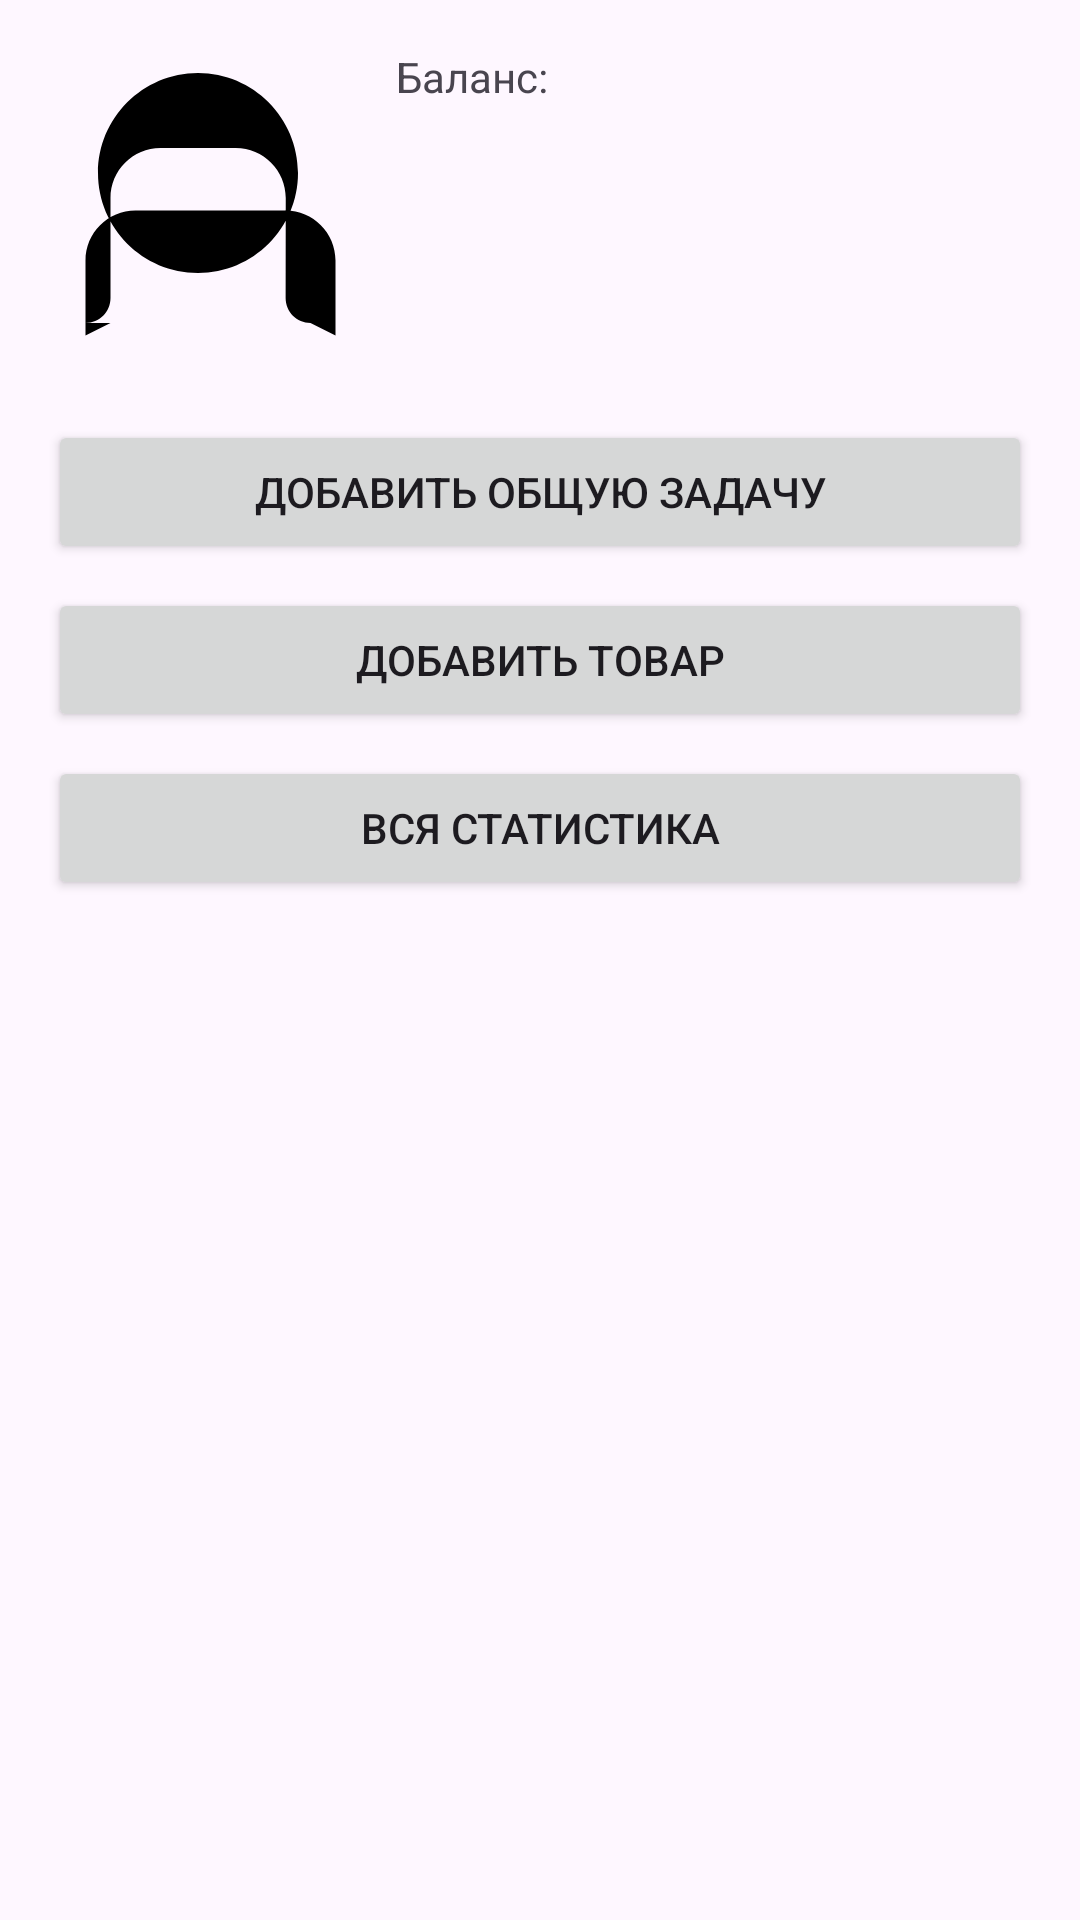

The Android layout XML behind this screen, and the referenced resources:
<!-- AndroidManifest.xml: application theme Theme.NewAppMotiv -->
<!-- res/layout/fragment_profile.xml -->
<?xml version="1.0" encoding="utf-8"?>
<androidx.constraintlayout.widget.ConstraintLayout
    xmlns:android="http://schemas.android.com/apk/res/android"
    xmlns:app="http://schemas.android.com/apk/res-auto"
    android:layout_width="match_parent"
    android:layout_height="match_parent"
    android:padding="16dp">

    <ImageView
        android:id="@+id/profileImageView"
        android:layout_width="100dp"
        android:layout_height="100dp"
        android:src="@drawable/ic_profile"
    app:layout_constraintStart_toStartOf="parent"
    app:layout_constraintTop_toTopOf="parent"
    />

    <TextView
        android:id="@+id/balanceTextView"
        android:layout_width="wrap_content"
        android:layout_height="wrap_content"
        android:layout_marginStart="16dp"
        android:text="Баланс: "
        android:textSize="14sp"
        app:layout_constraintStart_toEndOf="@+id/profileImageView"
        app:layout_constraintTop_toTopOf="@+id/profileImageView" />


    <Button
        android:id="@+id/button1"
        android:layout_width="match_parent"
        android:layout_height="wrap_content"
        android:layout_marginTop="24dp"
        android:text="Добавить общую задачу"
        app:layout_constraintEnd_toEndOf="parent"
        app:layout_constraintStart_toStartOf="parent"
        app:layout_constraintTop_toBottomOf="@+id/profileImageView" />

    <Button
        android:id="@+id/button2"
        android:layout_width="match_parent"
        android:layout_height="wrap_content"
        android:layout_marginTop="8dp"
        android:text="Добавить товар"
        app:layout_constraintEnd_toEndOf="parent"
        app:layout_constraintStart_toStartOf="parent"
        app:layout_constraintTop_toBottomOf="@+id/button1" />

    <Button
        android:id="@+id/buttonAllStats"
        android:layout_width="match_parent"
        android:layout_height="wrap_content"
        android:layout_marginTop="8dp"
        android:text="Вся статистика"
        app:layout_constraintEnd_toEndOf="parent"
        app:layout_constraintStart_toStartOf="parent"
        app:layout_constraintTop_toBottomOf="@+id/button2" />

</androidx.constraintlayout.widget.ConstraintLayout>
<!-- resources referenced by this layout -->
<resources>
  <!-- drawable ic_profile (drawable) -->
  <?xml version="1.0" encoding="utf-8"?>
  <vector xmlns:android="http://schemas.android.com/apk/res/android"
      android:width="24dp"
      android:height="24dp"
      android:viewportWidth="24.0"
      android:viewportHeight="24.0">
      <path
          android:fillColor="#FF000000"
          android:pathData="M12,2c4.41,0 8,3.59 8,8s-3.59,8 -8,8 -8,-3.59 -8,-8 3.59,-8 8,-8zm-7,20l-2,1v-6c0,-2.21 1.79,-4 4,-4h12c2.21,0 4,1.79 4,4v6l-2,-1c-1.1,0 -1.99,-0.9 -1.99,-2l0.01,-8c0,-2.21 -1.79,-4 -4,-4H9c-2.21,0 -4,1.79 -4,4v8c0,1.1 -0.89,2 -1.99,2z"/>
  </vector>
  <style name="Theme.NewAppMotiv" parent="Base.Theme.NewAppMotiv" />
  <style name="Base.Theme.NewAppMotiv" parent="Theme.Material3.DayNight.NoActionBar">
          
          
      </style>
</resources>
